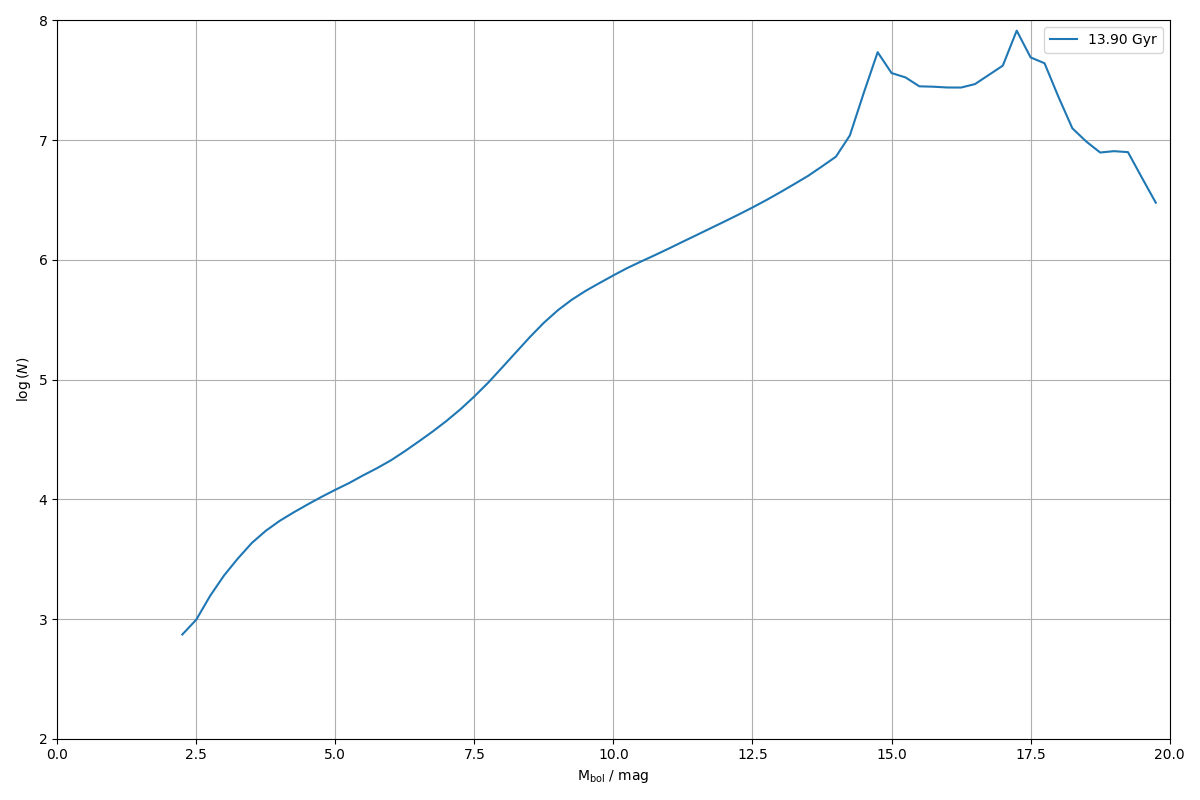

Data behind this chart, as committed beside it:
0.000000000000000000e+00, 0.000000000000000000e+00
2.500000000000000000e-01, 0.000000000000000000e+00
5.000000000000000000e-01, 0.000000000000000000e+00
7.500000000000000000e-01, 0.000000000000000000e+00
1.000000000000000000e+00, 0.000000000000000000e+00
1.250000000000000000e+00, 0.000000000000000000e+00
1.500000000000000000e+00, 0.000000000000000000e+00
1.750000000000000000e+00, 0.000000000000000000e+00
2.000000000000000000e+00, 0.000000000000000000e+00
2.250000000000000000e+00, 7.424678695295617672e+02
2.500000000000000000e+00, 9.863367135273819031e+02
2.750000000000000000e+00, 1.560931785037783584e+03
3.000000000000000000e+00, 2.310670994225867616e+03
3.250000000000000000e+00, 3.208619846910609795e+03
3.500000000000000000e+00, 4.319097793843276122e+03
3.750000000000000000e+00, 5.455149450058469483e+03
4.000000000000000000e+00, 6.605375030376981158e+03
4.250000000000000000e+00, 7.768747491706005349e+03
4.500000000000000000e+00, 9.044143052354766041e+03
4.750000000000000000e+00, 1.046525035512295290e+04
5.000000000000000000e+00, 1.200725907866073067e+04
5.250000000000000000e+00, 1.368212989094474324e+04
5.500000000000000000e+00, 1.585063105319827991e+04
5.750000000000000000e+00, 1.820224428381596590e+04
6.000000000000000000e+00, 2.116770905765156567e+04
6.250000000000000000e+00, 2.523067220440331948e+04
6.500000000000000000e+00, 3.040137397231489012e+04
6.750000000000000000e+00, 3.682917876881975826e+04
7.000000000000000000e+00, 4.520965216216773842e+04
7.250000000000000000e+00, 5.651957771233890526e+04
7.500000000000000000e+00, 7.235670336133652017e+04
7.750000000000000000e+00, 9.437995172706308949e+04
8.000000000000000000e+00, 1.262824630008699751e+05
8.250000000000000000e+00, 1.694702695581167936e+05
8.500000000000000000e+00, 2.271596158399523410e+05
8.750000000000000000e+00, 2.986711854753396474e+05
9.000000000000000000e+00, 3.794125192755668540e+05
9.250000000000000000e+00, 4.643537784575328697e+05
9.500000000000000000e+00, 5.511546265482120216e+05
9.750000000000000000e+00, 6.409389516678790096e+05
1.000000000000000000e+01, 7.426859387770942412e+05
1.025000000000000000e+01, 8.557677828607202973e+05
1.050000000000000000e+01, 9.711728112565407064e+05
1.075000000000000000e+01, 1.098432753633345943e+06
1.100000000000000000e+01, 1.247308899968487211e+06
1.125000000000000000e+01, 1.421103392737035872e+06
1.150000000000000000e+01, 1.616906943385850172e+06
1.175000000000000000e+01, 1.841253299962966004e+06
1.200000000000000000e+01, 2.096234816133128246e+06
1.225000000000000000e+01, 2.392231286406249274e+06
1.250000000000000000e+01, 2.741142649608231615e+06
1.275000000000000000e+01, 3.162165804819257930e+06
1.300000000000000000e+01, 3.676730325668432750e+06
1.325000000000000000e+01, 4.295252575949468650e+06
1.350000000000000000e+01, 5.037222223095154390e+06
1.375000000000000000e+01, 6.042113391275321133e+06
1.400000000000000000e+01, 7.284341388494851999e+06
1.425000000000000000e+01, 1.095005115091548860e+07
1.450000000000000000e+01, 2.481576270810088515e+07
1.475000000000000000e+01, 5.434626461355267465e+07
1.500000000000000000e+01, 3.638871133029126376e+07
... 19 more rows
